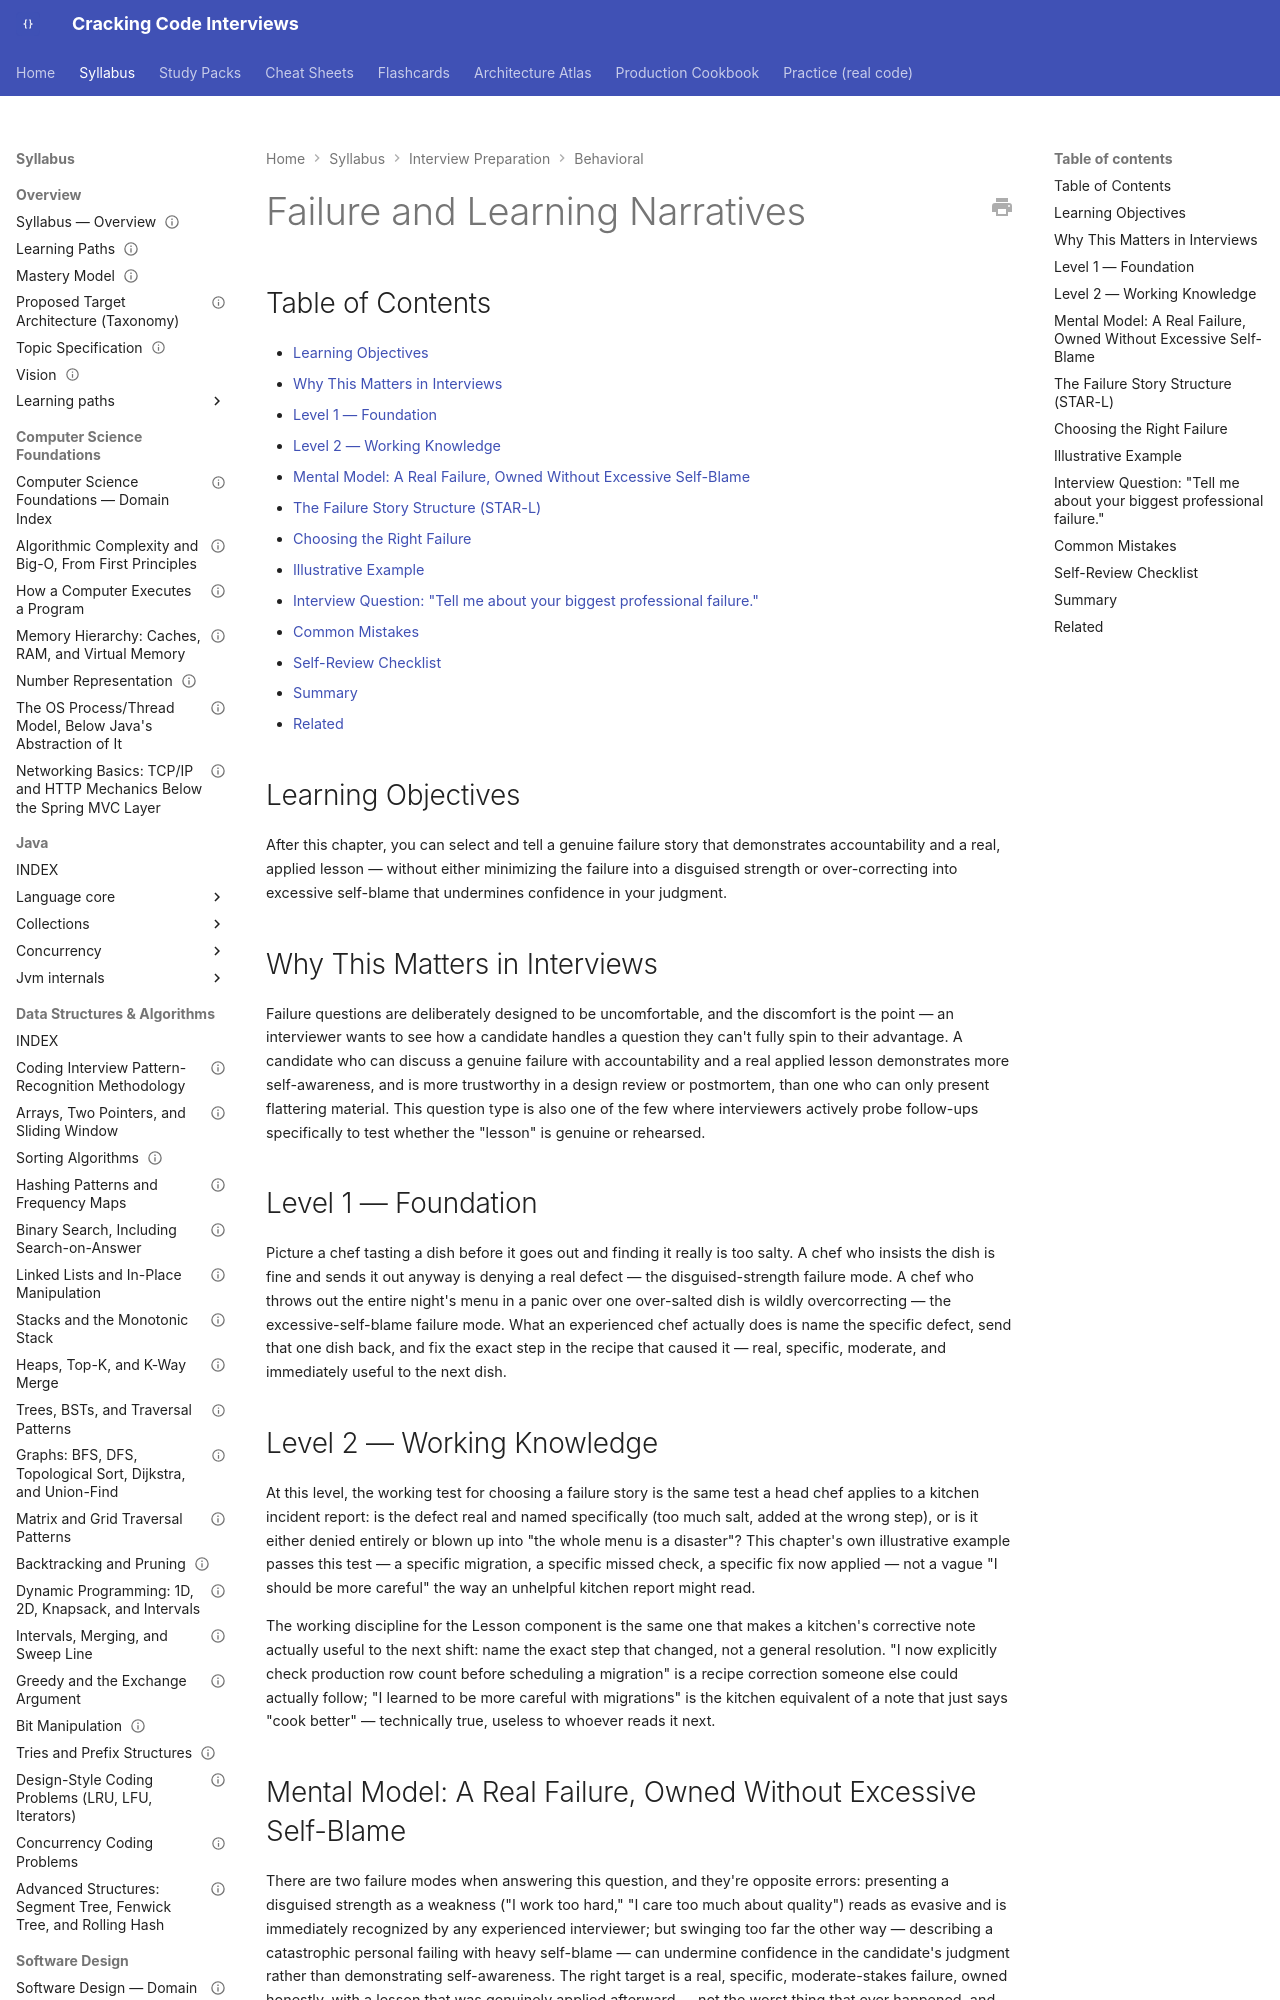

repository: JuanMelendres/cracking-code-interviews · page: syllabus/20-interview-preparation/behavioral/08-failure-and-learning-narratives/index.html · generator: mkdocs

---
title: "Failure and Learning Narratives"
slug: failure-and-learning-narratives
document_type: behavioral-handbook-chapter
domain: 20-interview-preparation/behavioral
status: draft
version: 1.0
last_updated: 2026-09-04
source_history:
  - behavioral-handbook/08-failure-and-learning-narratives.md
topic_id: T-1508
mastery_levels_covered:
  - L1
  - L2
  - L3
  - L4
difficulty:
  - intermediate
  - advanced
target_levels:
  - senior
  - staff
prerequisites:
  - 01-star-framework-and-delivery.md
related:
  - 04-production-incident-narratives.md
official_references: []
---

# Failure and Learning Narratives

## Table of Contents

- [Learning Objectives](#learning-objectives)
- [Why This Matters in Interviews](#why-this-matters-in-interviews)
- [Level 1 — Foundation](#level-1-foundation)
- [Level 2 — Working Knowledge](#level-2-working-knowledge)
- [Mental Model: A Real Failure, Owned Without Excessive Self-Blame](#mental-model-a-real-failure-owned-without-excessive-self-blame)
- [The Failure Story Structure (STAR-L)](#the-failure-story-structure-star-l)
- [Choosing the Right Failure](#choosing-the-right-failure)
- [Illustrative Example](#illustrative-example)
- [Interview Question: "Tell me about your biggest professional failure."](#interview-question-tell-me-about-your-biggest-professional-failure)
- [Common Mistakes](#common-mistakes)
- [Self-Review Checklist](#self-review-checklist)
- [Summary](#summary)
- [Related](#related)

## Learning Objectives

After this chapter, you can select and tell a genuine failure story that demonstrates accountability and a real, applied lesson — without either minimizing the failure into a disguised strength or over-correcting into excessive self-blame that undermines confidence in your judgment.
